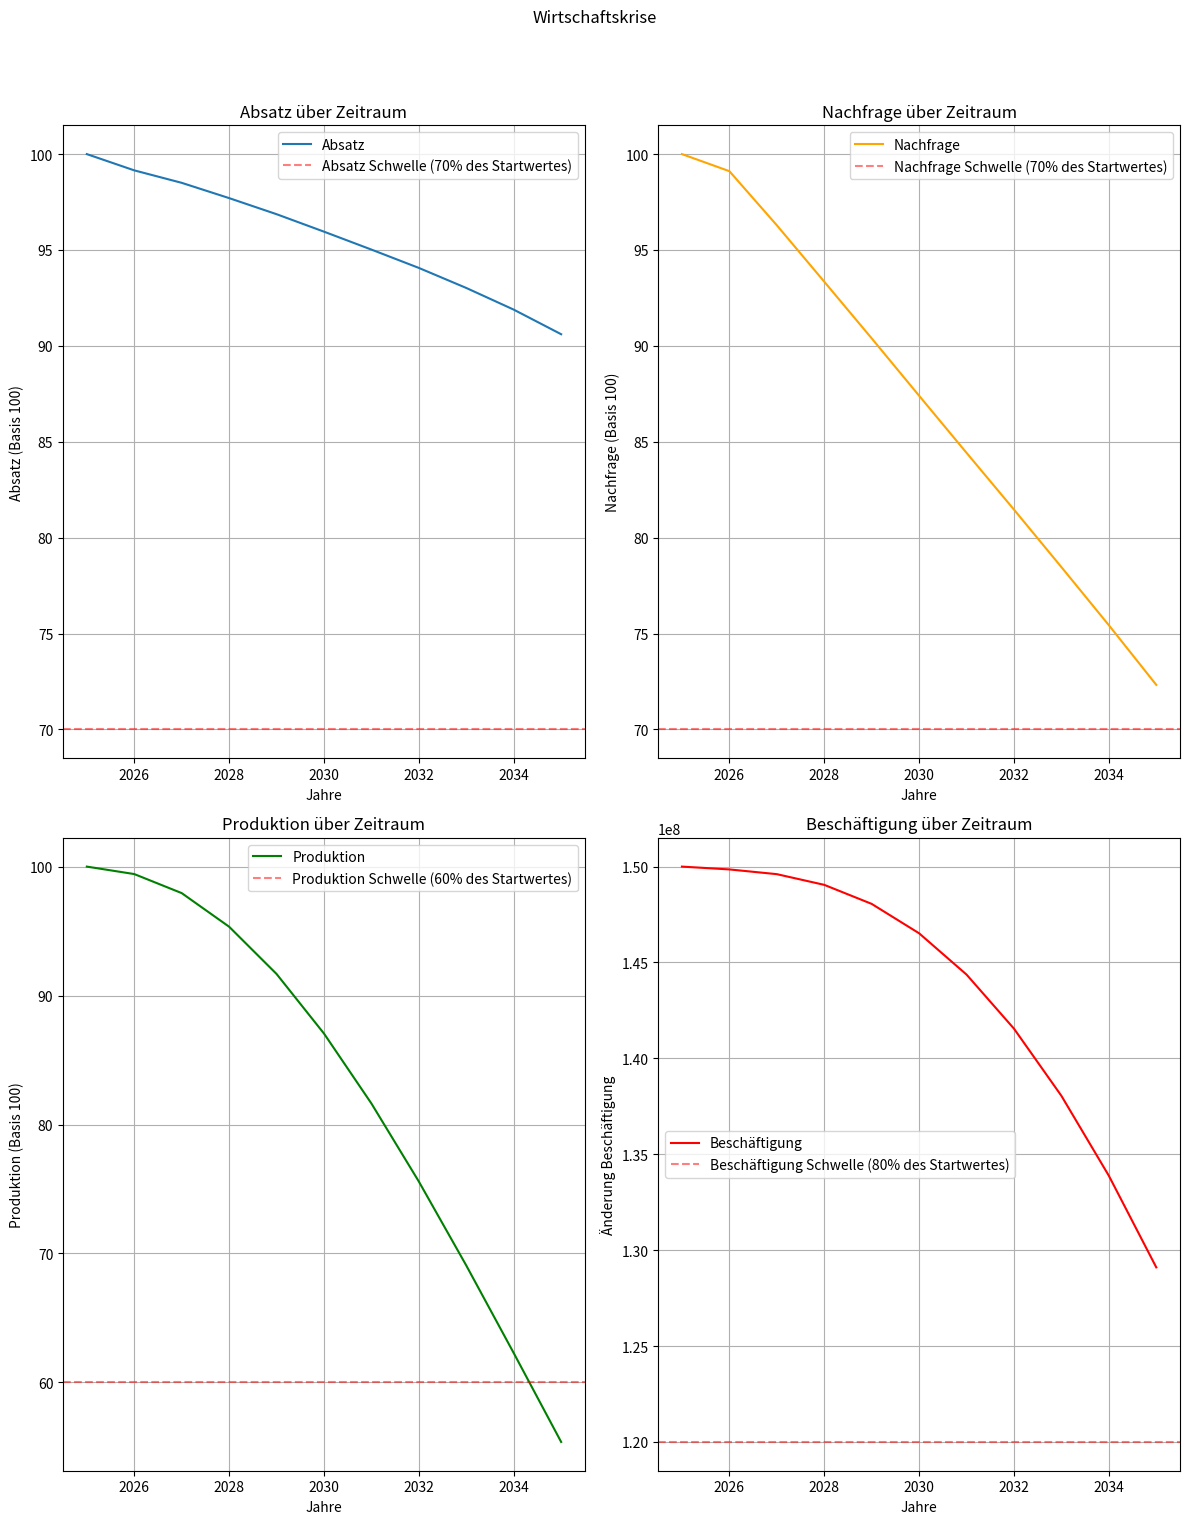
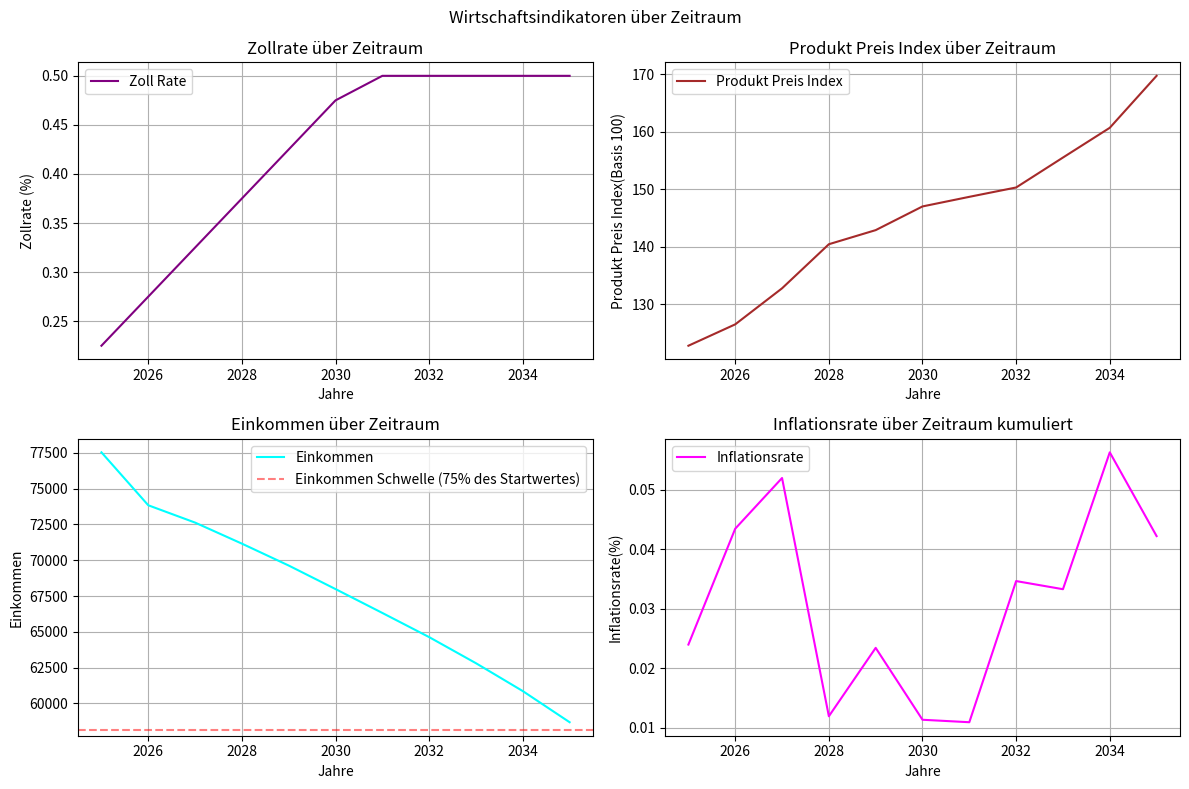

The matplotlib source for these figures, in order:
import numpy as np
import matplotlib.pyplot as plt
import random
# Zölle in der USA steigen auf ausländische Produkte -> Produktpreise steigen
# US Einwohner müssen mehr Geld für Waren aus dem Ausland ausgeben, es wird weniger gekauft, Armut steigt
# mit steigender Armut sinkt die Nachfrage nach Waren im Allgemeinen
# ebenfalls sinkt mit höheren Produktpreisen auch der internationale Absatz der USA 
# mit sinkender Nachfrage sinkt die Produktion, es werden weniger Waren hergestellt
# mit sinkender Produktion sinkt die Nachfrage nach Arbeitskräften, es werden weniger Arbeitskräfte eingestellt
# mit sinkender Nachfrage nach Arbeitskräften sinkt die Beschäftigung, es gibt mehr Arbeitslose und Armut steigt weiter

#Ich gehe davon aus, dass ein Wirtschaftscrash entstehen würde, wenn mind. 2 der 5 folgenden Kriterien erfüllt sind:
# Nachfrage	unter 70 % des Startwertes
# Produktion	unter 60–70 % des Startwertes
# Beschäftigung	unter 80 % des Startwertes
# Einkommen	unter 75 % des Startwertes
# Absatz fällt unter 70% des Startwertes
# Diese Kriterien sind natürlich willkürlich gewählt, aber sie sollten eine realistische Annäherung an die Wirtschaftslage darstellen.
# Reale Kennzahlen:
# 2025: 
# durchschnittlicher Haushalt verliert $3800
# Verlust von 142000 Arbeitsplätzen
# Konsumentenpreise steigen um 2,3% durch Zölle alleine
# 15-16% des GDP der USA entfallen auf Auslandsimporte
# Inflationsrate ist bei 2,4%
# Arbeitslosigkeit ist bei 4%, bis Q4 2025 wird sie auf 4,3% steigen
# Einkommen ist seit Anfang 2025 um 2,5% gestiegen
# Nachfrage und Absatz sind jeweils um 0,9% gefallen
# Produktion ist um 0,4% gefallen 
# Durchschnittseinkommen eines Haushalts sind 77540 USD



class Finanzkrise:
    def __init__(self):
        #Parameterinitialisierung
        self.zollsatz = 0.225  # initiale Tariff Rate -> 22,5%
        self.zollsatz_steigung = 0.05  # Tariffs steigen um 5% pro Jahr
        self.zollsatz_max = 0.50  # maximale Tariff Rate -> 50%
        self.initialesEinkommen = 77540  # Durchschnittseinkommen USA in USD eines Haushalts
        self.einkommen = self.initialesEinkommen
        self.inflationsrate = 0.024  # initiale Inflationsrate -> 2,4%
        self.initialerProduktPreisIndex = 100  # initialer Produktpreisindex -> 100
        self.produktpreis_index = self.initialerProduktPreisIndex + self.zollsatz  # Produktpreisindex (im ersten Jahr bereits um den Zollsatz erhöht)
        self.initialeNachfrage = 100  # initiale Nachfrage nach Waren
        self.nachfrageThreshold = 0.01  # Mindestnachfrage, um einen totalen Marktkollaps zu vermeiden (1% der initialen Nachfrage)
        self.nachfrage = self.initialeNachfrage
        self.initialeProduktion = 100  # initiale Produktion von Waren
        self.produktion = self.initialeProduktion
        self.initialeArbeiter = 150000000  # initiale Arbeiteranzahl in den USA
        self.initialerAbsatz = 100
        self.absatz = self.initialerAbsatz #Absatz mit initialwert 100
        self.importanteil = 0.155  # Anteil der Importe am BIP der USA (15,5%)
        self.arbeiter = self.initialeArbeiter
        
        #Koeffizienten
        self.einkommensPreisSensitivitaet = 0.18  # Sensitivität von Einkommen gegenüber Preisänderungen des allgemeinen Produktpreisindex
        self.einkommensBeschaeftigungsSensitivitaet = 0.018  # Sensitivität von Einkommen gegenüber Beschäftigungsänderungen
        
        self.nachfragePreisSensitivitaet = 0.007  # sensitivity of production to price changes
        self.nachfrageEinkommensSensitivitaet = 0.001  # sensitivity of production to income changes
        self.produktionsNachfrageSensitivitaet = 0.65  # sensitivity of production to demand changes
        self.arbeiterProduktionsSensitivitaet = 0.17  # sensitivity of employment to production changes
        self.absatzPreisSensitivitaet = 0.032  # sensitivity of sales to price changes

        # Crash Thresholds
        self.crash_nachfrage_threshold = 0.7 * self.initialeNachfrage  # Nachfrage unter 70% des Startwertes
        self.crash_produktions_threshold = 0.6 * self.initialeProduktion  # Produktion unter 60% des Startwertes
        self.crash_beschaeftigung_threshold = 0.8 * self.initialeArbeiter  # Beschäftigung unter 80% des Startwertes
        self.crash_einkommen_threshold = 0.75 * self.initialesEinkommen  # Einkommen unter 75% des Startwertes
        self.crash_absatz_threshold = 0.7 * self.initialerAbsatz  # Absatz unter 70% des Startwertes 



    def update(self,year):
        if year > 0:
            self.einkommensPreisSensitivitaet = 0.05  
            self.einkommensBeschaeftigungsSensitivitaet = 0.008  

            self.nachfragePreisSensitivitaet = 0.02  
            self.nachfrageEinkommensSensitivitaet = 0.03  

            self.produktionsNachfrageSensitivitaet = 0.4  
            self.arbeiterProduktionsSensitivitaet = 0.08  

            self.absatzPreisSensitivitaet = 0.02  

        # Kriseneffekt simulieren
        self.zollsatz = min(self.zollsatz + self.zollsatz_steigung, self.zollsatz_max) # Tariffs werden jährlich erhöht, es gibt allerdings eine Obergrenze von 50%
        if self.zollsatz < self.zollsatz_max:  # Wenn der Zollsatz unter dem Maximum liegt, wird der Produktpreisindex erhöht
            preissteigerung_durch_zoelle = self.zollsatz_steigung * (100 / self.produktpreis_index) # Zölle erhöhen die Preise der importierten Waren, was sich auf den Produktpreisindex auswirkt
        else:
            preissteigerung_durch_zoelle = 0
        self.produktpreis_index *= (1 + (self.importanteil * preissteigerung_durch_zoelle) + self.inflationsrate) # Produktpreise steigen durch Zölle und Inflation
        self.einkommen *= (1 - self.einkommensPreisSensitivitaet * (self.produktpreis_index / self.initialerProduktPreisIndex - 1) - self.einkommensBeschaeftigungsSensitivitaet * (1 - self.arbeiter / self.initialeArbeiter)) # Einkommen sinkt durch steigende Preise und sinkende Beschäftigung
        self.nachfrage *= max(self.nachfrageThreshold, 1.0 - (self.nachfragePreisSensitivitaet * (self.produktpreis_index / 100)) - (self.nachfrageEinkommensSensitivitaet * (1 - self.einkommen / self.initialesEinkommen))) # self.nachfrage kann nicht unter 1% der initialen Nachfrage fallen, um eine totale Marktkollaps zu vermeiden
        self.produktion *= (1 - self.produktionsNachfrageSensitivitaet * (1 - self.nachfrage / self.initialeNachfrage)) # wenn die Nachfrage sinkt, sinkt auch die Produktion
        self.arbeiter = round(self.arbeiter * (1 - self.arbeiterProduktionsSensitivitaet * (1 - self.produktion / self.initialeProduktion))) # wenn die Produktion sinkt, sinkt auch die Nachfrage nach Arbeitskräften
        self.inflationsrate = random.uniform(0.01, 0.06)  # Inflation liegt zufällig zwischen 1% und 6%
        self.absatz *= (1 - self.absatzPreisSensitivitaet * (self.produktpreis_index / 100 - 1))  # Absatz sinkt durch steigende Preise
        

    def simulate(self, years=10):
        self.produktpreis_index *= (1 + self.zollsatz)
        history = []
        crash_jahr = None  # Wann tritt der Crash ein?
        i = 0
        boolean_array = [False] * 5  # Array, um die Erfüllung der Kriterien zu verfolgen
        history.append(( self.nachfrage, self.produktion, self.arbeiter, self.zollsatz, self.einkommen, self.inflationsrate, self.produktpreis_index, self.absatz, boolean_array))

        for year in range(years):
            self.update(year)
            if (self.nachfrage < self.crash_nachfrage_threshold):
                i += 1
                boolean_array[0] = True
            if (self.produktion < self.crash_produktions_threshold):
                i += 1
                boolean_array[1] = True
            if (self.arbeiter < self.crash_beschaeftigung_threshold):
                i += 1
                boolean_array[2] = True
            if (self.einkommen < self.crash_einkommen_threshold):
                i += 1
                boolean_array[3] = True
            if(self.absatz < self.crash_absatz_threshold):
                i += 1
                boolean_array[4] = True
            print(f"Jahr {2025 + year}: Nachfrage={self.nachfrage:.2f}, Produktion={self.produktion:.2f}, Arbeiter={self.arbeiter:.2f}, Zollsatz={self.zollsatz * 100:.2f}%, Einkommen={self.einkommen:.2f}, Inflationsrate={self.inflationsrate:.2f}%, Produktpreis Index={self.produktpreis_index:.2f}, Absatz={self.absatz:.2f}")
            print(f"Vergleich: Nachfrage: {self.nachfrage / self.initialeNachfrage * 100:.2f}%, Produktion: {self.produktion / self.initialeProduktion * 100:.2f}%, Beschäftigung: {self.arbeiter / self.initialeArbeiter * 100:.2f}%, Einkommen: {self.einkommen / self.initialesEinkommen * 100:.2f}%, Inflationsrate: {self.inflationsrate:.2f}%")
            if i >= 2:  # Wenn mindestens 2 der 5 Kriterien erfüllt sind, wird ein Crash angenommen
                if crash_jahr is None:
                    crash_jahr = year + 1
            history.append(( self.nachfrage, self.produktion, self.arbeiter, self.zollsatz, self.einkommen, self.inflationsrate, self.produktpreis_index, self.absatz, boolean_array))
        return history, crash_jahr
    def plot_results(self, history):
        startjahr = 2025
        years = list(range(startjahr, startjahr + len(history)))
        demand, production, employment, zollsatz, einkommen, inflationsrate, produktpreis_index, absatz, boolean_array = zip(*history)

        plt.figure(figsize=(12, 16))
        plt.subplot(2, 2, 1)
        plt.plot(years, absatz, label='Absatz')
        plt.title('Absatz über Zeitraum')
        if crash_jahr is not None:
            plt.axvline(x=startjahr + crash_jahr, color='black', linestyle='--', alpha=0.7, label='Crash-Jahr')
        if boolean_array[4]:
            plt.axhline(y=self.crash_absatz_threshold, color='red', linestyle='--', alpha=0.5, label='Absatz Schwelle (70% des Startwertes)')
        plt.xlabel('Jahre')
        plt.ylabel('Absatz (Basis 100)')
        plt.legend()
        plt.grid()

        plt.subplot(2, 2, 2)
        plt.plot(years, demand, label='Nachfrage', color='orange')
        plt.title('Nachfrage über Zeitraum')
        if crash_jahr is not None:
            plt.axvline(x=startjahr + crash_jahr, color='black', linestyle='--', alpha=0.7, label='Crash-Jahr')
        if boolean_array[0]:
            plt.axhline(y=self.crash_nachfrage_threshold, color='red', linestyle='--', alpha=0.5, label='Nachfrage Schwelle (70% des Startwertes)')
        plt.xlabel('Jahre')
        plt.ylabel('Nachfrage (Basis 100)')
        plt.legend()
        plt.grid()

        plt.subplot(2, 2, 3)
        plt.plot(years, production, label='Produktion', color='green')
        plt.title('Produktion über Zeitraum')
        if crash_jahr is not None:
            plt.axvline(x=startjahr + crash_jahr, color='black', linestyle='--', alpha=0.7, label='Crash-Jahr')
        if boolean_array[1]:
            plt.axhline(y=self.crash_produktions_threshold, color='red', linestyle='--', alpha=0.5, label='Produktion Schwelle (60% des Startwertes)')
        plt.xlabel('Jahre')
        plt.ylabel('Produktion (Basis 100)')
        plt.legend()
        plt.grid()

        plt.subplot(2, 2, 4)
        plt.plot(years, employment, label='Beschäftigung', color='red')
        plt.title('Beschäftigung über Zeitraum')
        if crash_jahr is not None:
            plt.axvline(x=startjahr + crash_jahr, color='black', linestyle='--', alpha=0.7, label='Crash-Jahr')
        if boolean_array[2]:
            plt.axhline(y=self.crash_beschaeftigung_threshold, color='red', linestyle='--', alpha=0.5, label='Beschäftigung Schwelle (80% des Startwertes)')
        plt.xlabel('Jahre')
        plt.ylabel('Änderung Beschäftigung')
        plt.grid()
        plt.suptitle('Wirtschaftskrise')
        plt.legend()
        plt.tight_layout(rect=[0, 0.03, 1, 0.95])
        # Additional plots for tariff rate, product price index, income, and inflation rate
        plt.figure(figsize=(12, 8))


        plt.subplot(2, 2, 1)
        plt.plot(years, zollsatz, label='Zoll Rate', color='purple')
        plt.title('Zollrate über Zeitraum')
        if crash_jahr is not None:
            plt.axvline(x=startjahr + crash_jahr, color='black', linestyle='--', alpha=0.7, label='Crash-Jahr')

        plt.xlabel('Jahre')
        plt.ylabel('Zollrate (%)')
        plt.legend()
        plt.grid()
        plt.subplot(2, 2, 2)
        plt.plot(years, produktpreis_index, label='Produkt Preis Index', color='brown')
        plt.title('Produkt Preis Index über Zeitraum')
        if crash_jahr is not None:
            plt.axvline(x=startjahr + crash_jahr, color='black', linestyle='--', alpha=0.7, label='Crash-Jahr')

        plt.xlabel('Jahre')
        plt.ylabel('Produkt Preis Index(Basis 100)')
        plt.legend()
        plt.grid()
        plt.subplot(2, 2, 3)
        plt.plot(years, einkommen, label='Einkommen', color='cyan')
        plt.title('Einkommen über Zeitraum')
        if crash_jahr is not None:
            plt.axvline(x=startjahr + crash_jahr, color='black', linestyle='--', alpha=0.7, label='Crash-Jahr')
        if boolean_array[3]:
            plt.axhline(y=self.crash_einkommen_threshold, color='red', linestyle='--', alpha=0.5, label='Einkommen Schwelle (75% des Startwertes)')
        plt.xlabel('Jahre')
        plt.ylabel('Einkommen')
        plt.legend()
        plt.grid()
        plt.subplot(2, 2, 4)
        plt.plot(years, inflationsrate, label='Inflationsrate', color='magenta')
        plt.title('Inflationsrate über Zeitraum kumuliert')
        if crash_jahr is not None:
            plt.axvline(x=startjahr + crash_jahr, color='black', linestyle='--', alpha=0.7, label='Crash-Jahr')
        
        plt.xlabel('Jahre')
        plt.ylabel('Inflationsrate(%)')
        plt.grid()
        plt.suptitle('Wirtschaftsindikatoren über Zeitraum')
        plt.legend()
        plt.tight_layout(rect=[0, 0.03, 1, 0.95])


        plt.tight_layout()
        plt.show()
# Example usage
if __name__ == "__main__":
    crisis = Finanzkrise()
    history, crash_jahr = crisis.simulate(years=10)
    crisis.plot_results(history)     
    if crash_jahr is not None:
        print(f"Wirtschaftscrash erkannt im Jahr {2025 + crash_jahr}!")
    else:
        print("Kein wirtschaftlicher Crash in den nächsten 10 Jahren.") 
        